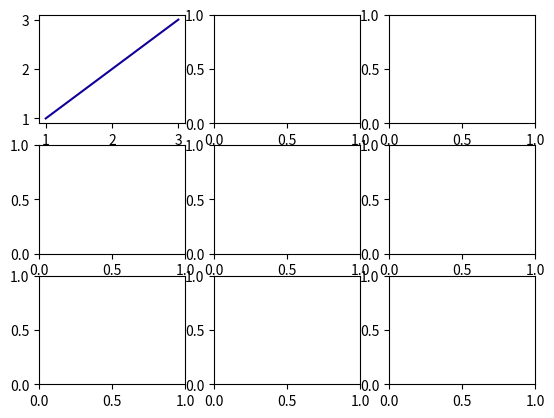

Python code for this plot:
import matplotlib.pyplot as plt

fig, axes = plt.subplots(nrows=3, ncols=3, squeeze=True)
axes[0,0].plot([1,2,3],[1,2,3],color='#110099')


plt.show()